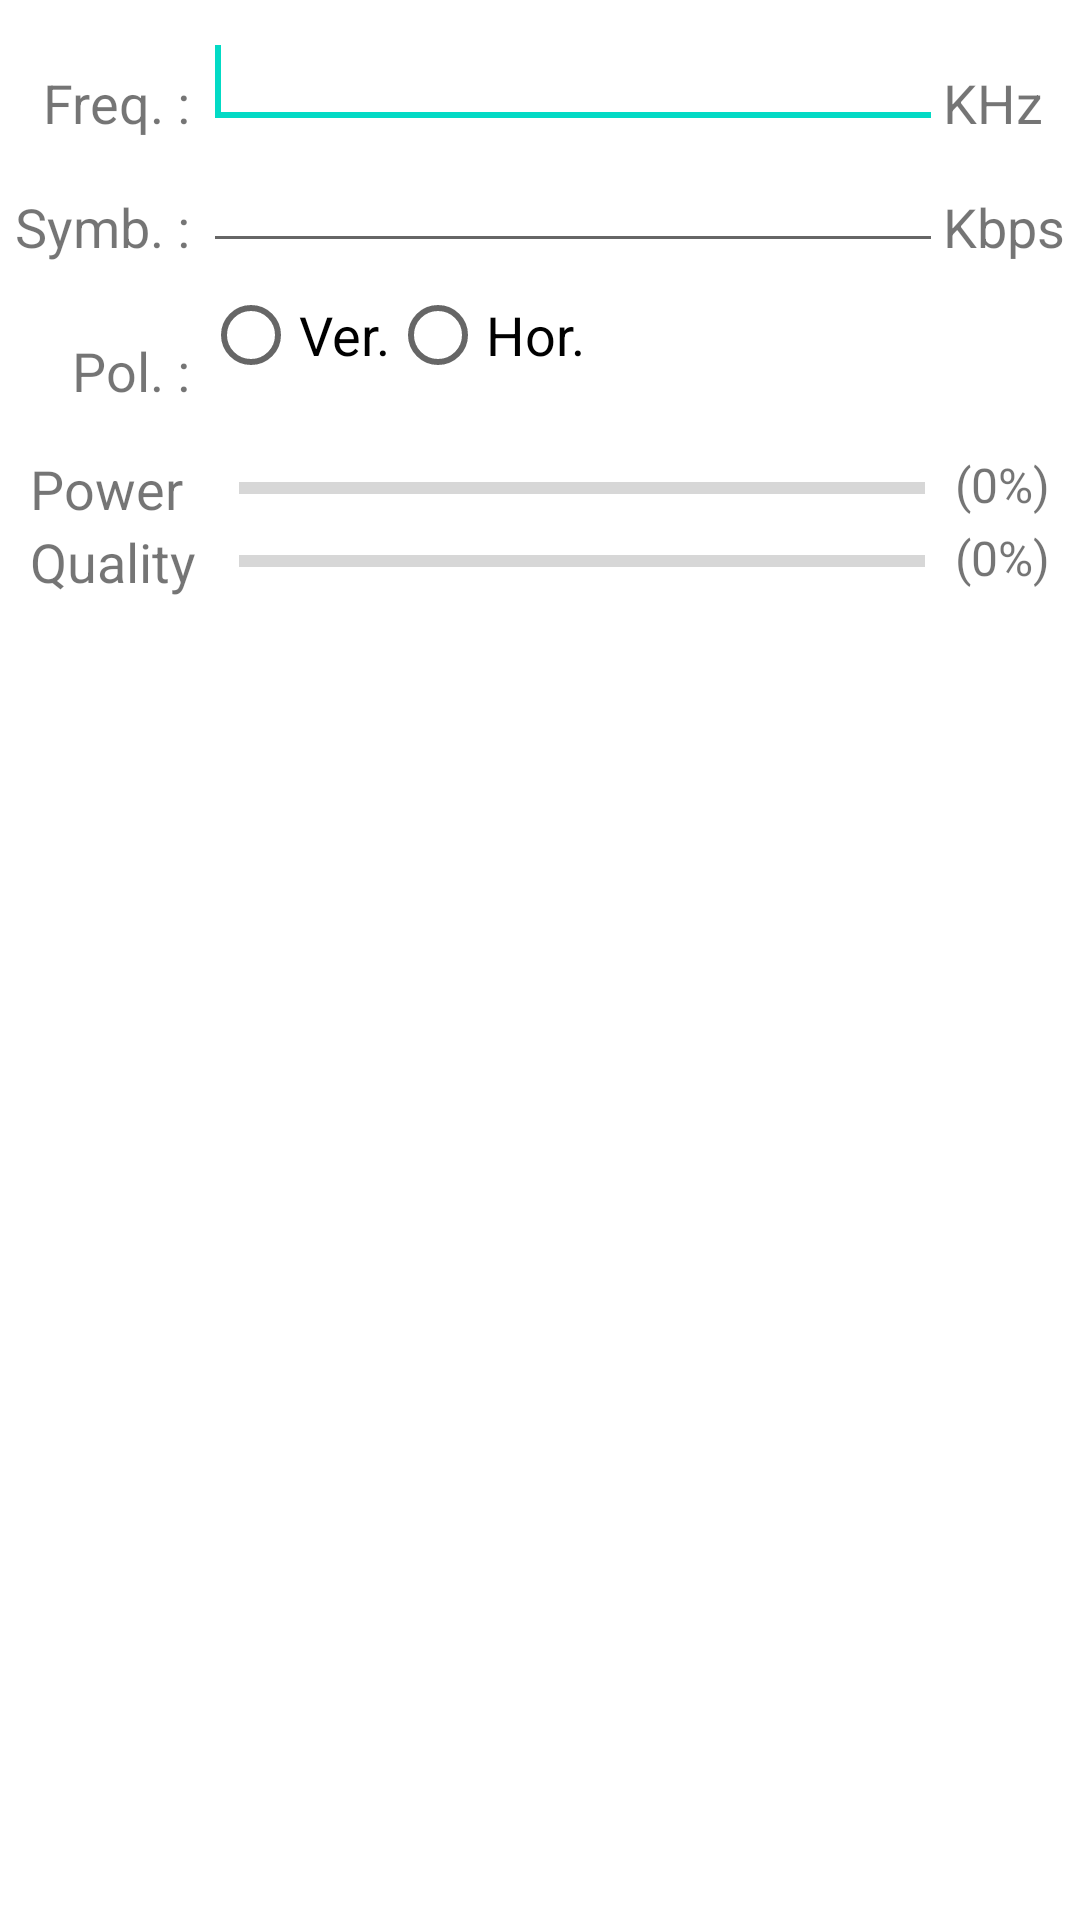

Android layout source for this screen:
<!-- AndroidManifest.xml: application theme AppTheme -->
<!-- res/layout/tp_edit.xml -->
<?xml version="1.0" encoding="utf-8"?>
<RelativeLayout xmlns:android="http://schemas.android.com/apk/res/android"
    android:layout_width="match_parent"
    android:layout_height="match_parent" >

    <RelativeLayout
        android:id="@+id/loTpInfo"
        android:layout_width="wrap_content"
        android:layout_height="wrap_content"
        android:layout_alignParentTop="true"
        android:layout_margin="5dp" >

        <TextView
            android:id="@+id/tvFreq"
            android:layout_width="wrap_content"
            android:layout_height="wrap_content"
            android:layout_alignBottom="@+id/etFreq"
            android:layout_alignRight="@+id/tvSymb"
            android:text="Freq. : "
            android:textSize="18sp" />

        <EditText
            android:id="@+id/etFreq"
            android:layout_width="wrap_content"
            android:layout_height="wrap_content"
            android:layout_alignRight="@+id/etSymb"
            android:layout_toRightOf="@+id/tvFreq"
            android:ems="10" >

            <requestFocus />
        </EditText>

        <TextView
            android:id="@+id/tvFreqUnit"
            android:layout_width="wrap_content"
            android:layout_height="wrap_content"
            android:layout_alignBottom="@+id/etFreq"
            android:layout_alignLeft="@+id/tvSymbUnit"
            android:text="KHz"
            android:textSize="18sp" />

        <TextView
            android:id="@+id/tvSymb"
            android:layout_width="wrap_content"
            android:layout_height="wrap_content"
            android:layout_alignBottom="@+id/etSymb"
            android:layout_alignParentLeft="true"
            android:text="Symb. : "
            android:textSize="18sp" />

        <EditText
            android:id="@+id/etSymb"
            android:layout_width="wrap_content"
            android:layout_height="wrap_content"
            android:layout_below="@+id/etFreq"
            android:layout_toLeftOf="@+id/tvSymbUnit"
            android:layout_toRightOf="@+id/tvSymb" />

        <TextView
            android:id="@+id/tvSymbUnit"
            android:layout_width="wrap_content"
            android:layout_height="wrap_content"
            android:layout_alignBottom="@+id/etSymb"
            android:layout_alignParentRight="true"
            android:text="Kbps"
            android:textSize="18sp" />

        <TextView
            android:id="@+id/tvPol"
            android:layout_width="wrap_content"
            android:layout_height="wrap_content"
            android:layout_alignBottom="@+id/rbGroup"
            android:layout_alignRight="@+id/tvSymb"
            android:layout_toLeftOf="@+id/rbGroup"
            android:text="Pol. : "
            android:textSize="18sp" />

        <RadioGroup
            android:id="@+id/rbGroup"
            android:layout_width="fill_parent"
            android:layout_height="wrap_content"
            android:layout_alignLeft="@+id/etSymb"
            android:layout_below="@+id/etSymb"
            android:checkedButton="@+id/Red"
            android:orientation="horizontal" >

	        <RadioButton
	            android:id="@+id/rbPolVer"
	            android:layout_width="wrap_content"
	            android:layout_height="wrap_content"
	            android:layout_alignLeft="@+id/etSymb"
	            android:layout_below="@+id/etSymb"
	            android:text="Ver."
	            android:textSize="18sp" />
	
	        <RadioButton
	            android:id="@+id/rbPolHor"
	            android:layout_width="wrap_content"
	            android:layout_height="wrap_content"
	            android:layout_alignRight="@+id/etSymb"
	            android:layout_below="@+id/etSymb"
	            android:text="Hor."
	            android:textSize="18sp" />
		</RadioGroup>
		
    </RelativeLayout>

    <RelativeLayout
        android:id="@+id/loLockInfo"
        android:layout_width="wrap_content"
        android:layout_height="wrap_content"
        android:layout_below="@+id/loTpInfo"
        android:layout_margin="10dp" >

        <TextView
            android:id="@+id/tvPower"
            android:layout_width="wrap_content"
            android:layout_height="wrap_content"
            android:text="Power"
            android:textSize="18sp" />

        <ProgressBar
            android:id="@+id/pbPower"
            style="?android:attr/progressBarStyleHorizontal"
            android:layout_width="wrap_content"
            android:layout_height="wrap_content"
            android:layout_above="@+id/pbQuality"
            android:layout_alignBottom="@+id/tvPower"
            android:layout_alignLeft="@+id/pbQuality"
            android:layout_alignTop="@+id/tvPower"
            android:layout_marginRight="10dp"
            android:layout_toLeftOf="@+id/tvPowerValue"
            android:indeterminate="false"
            android:max="100"
            android:minHeight="4dip"
            android:paddingBottom="8dp"
            android:paddingTop="8dp"
            android:progress="0" />

        <TextView
            android:id="@+id/tvPowerValue"
            android:layout_width="wrap_content"
            android:layout_height="wrap_content"
            android:layout_alignParentRight="true"
            android:layout_alignTop="@+id/tvPower"
            android:text="(0%)"
            android:textSize="16sp" />

        <TextView
            android:id="@+id/tvQuality"
            android:layout_width="wrap_content"
            android:layout_height="wrap_content"
            android:layout_alignParentLeft="true"
            android:layout_alignParentTop="false"
            android:layout_below="@+id/tvPower"
            android:text="Quality "
            android:textSize="18sp" />

        <ProgressBar
            android:id="@+id/pbQuality"
            style="?android:attr/progressBarStyleHorizontal"
            android:layout_width="wrap_content"
            android:layout_height="wrap_content"
            android:layout_alignBottom="@+id/tvQuality"
            android:layout_alignTop="@+id/tvQuality"
            android:layout_marginLeft="10dp"
            android:layout_marginRight="10dp"
            android:layout_toLeftOf="@+id/tvQualityValue"
            android:layout_toRightOf="@+id/tvQuality"
            android:minHeight="8dip"
            android:paddingBottom="8dp"
            android:paddingTop="8dp" />

        <TextView
            android:id="@+id/tvQualityValue"
            android:layout_width="wrap_content"
            android:layout_height="wrap_content"
            android:layout_alignParentRight="true"
            android:layout_alignTop="@+id/tvQuality"
            android:text="(0%)"
            android:textSize="16sp" />
    </RelativeLayout>

</RelativeLayout>
<!-- resources referenced by this layout -->
<resources>

</resources>
